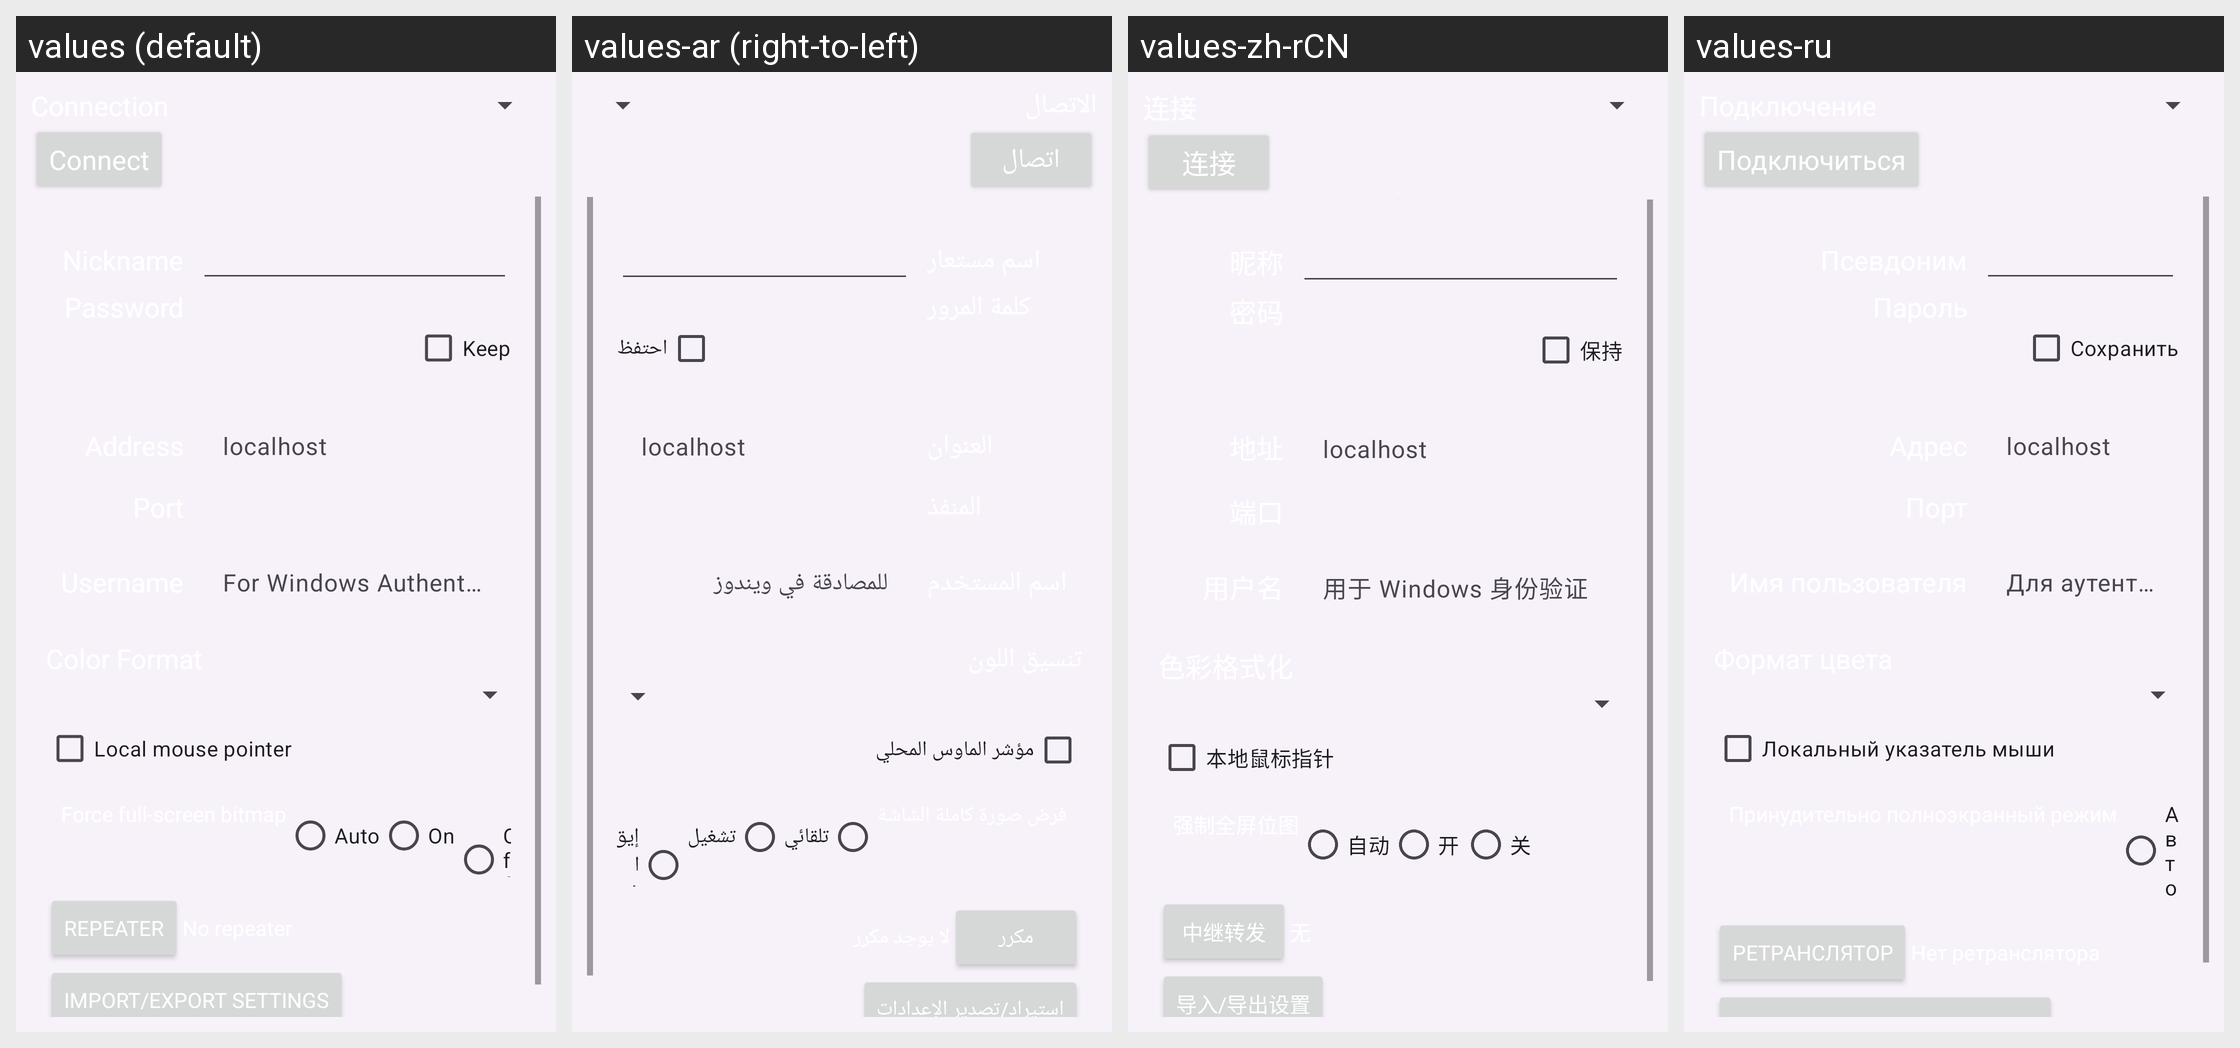

Translations of the strings shown on this Android screen, per locale in the grid:
Android screen res/layout/main_vnc.xml rendered under 4 locales, left to right: values (default), values-ar (right-to-left), values-zh-rCN, values-ru. Device: Nexus 5 (rendered at 1080×1920; each locale shown at half size, 540×960, under a caption strip naming it); theme Theme.FullScreen.
Other locales in the repository, not shown: values-de, values-es, values-fr, values-pt.
Strings drawn on this screen, with the default value and each locale's value (text and hints the layout hard-codes, and strings that could not be matched under every locale, appear in the picture but are not listed):

connect_button
  values: Connect
  values-ar: اتصال
  values-zh-rCN: 连接
  values-ru: Подключиться

keep_password_button
  values: Keep
  values-ar: احتفظ
  values-zh-rCN: 保持
  values-ru: Сохранить

username_hint
  values: For Windows Authentication
  values-ar: للمصادقة في ويندوز
  values-zh-rCN: 用于 Windows 身份验证
  values-ru: Для аутентификации Windows

local_mouse_check
  values: Local mouse pointer
  values-ar: مؤشر الماوس المحلي
  values-zh-rCN: 本地鼠标指针
  values-ru: Локальный указатель мыши

auto
  values: Auto
  values-ar: تلقائي
  values-zh-rCN: 自动
  values-ru: Авто

repeater_button
  values: Repeater
  values-ar: مكرر
  values-zh-rCN: 中继转发
  values-ru: Ретранслятор
